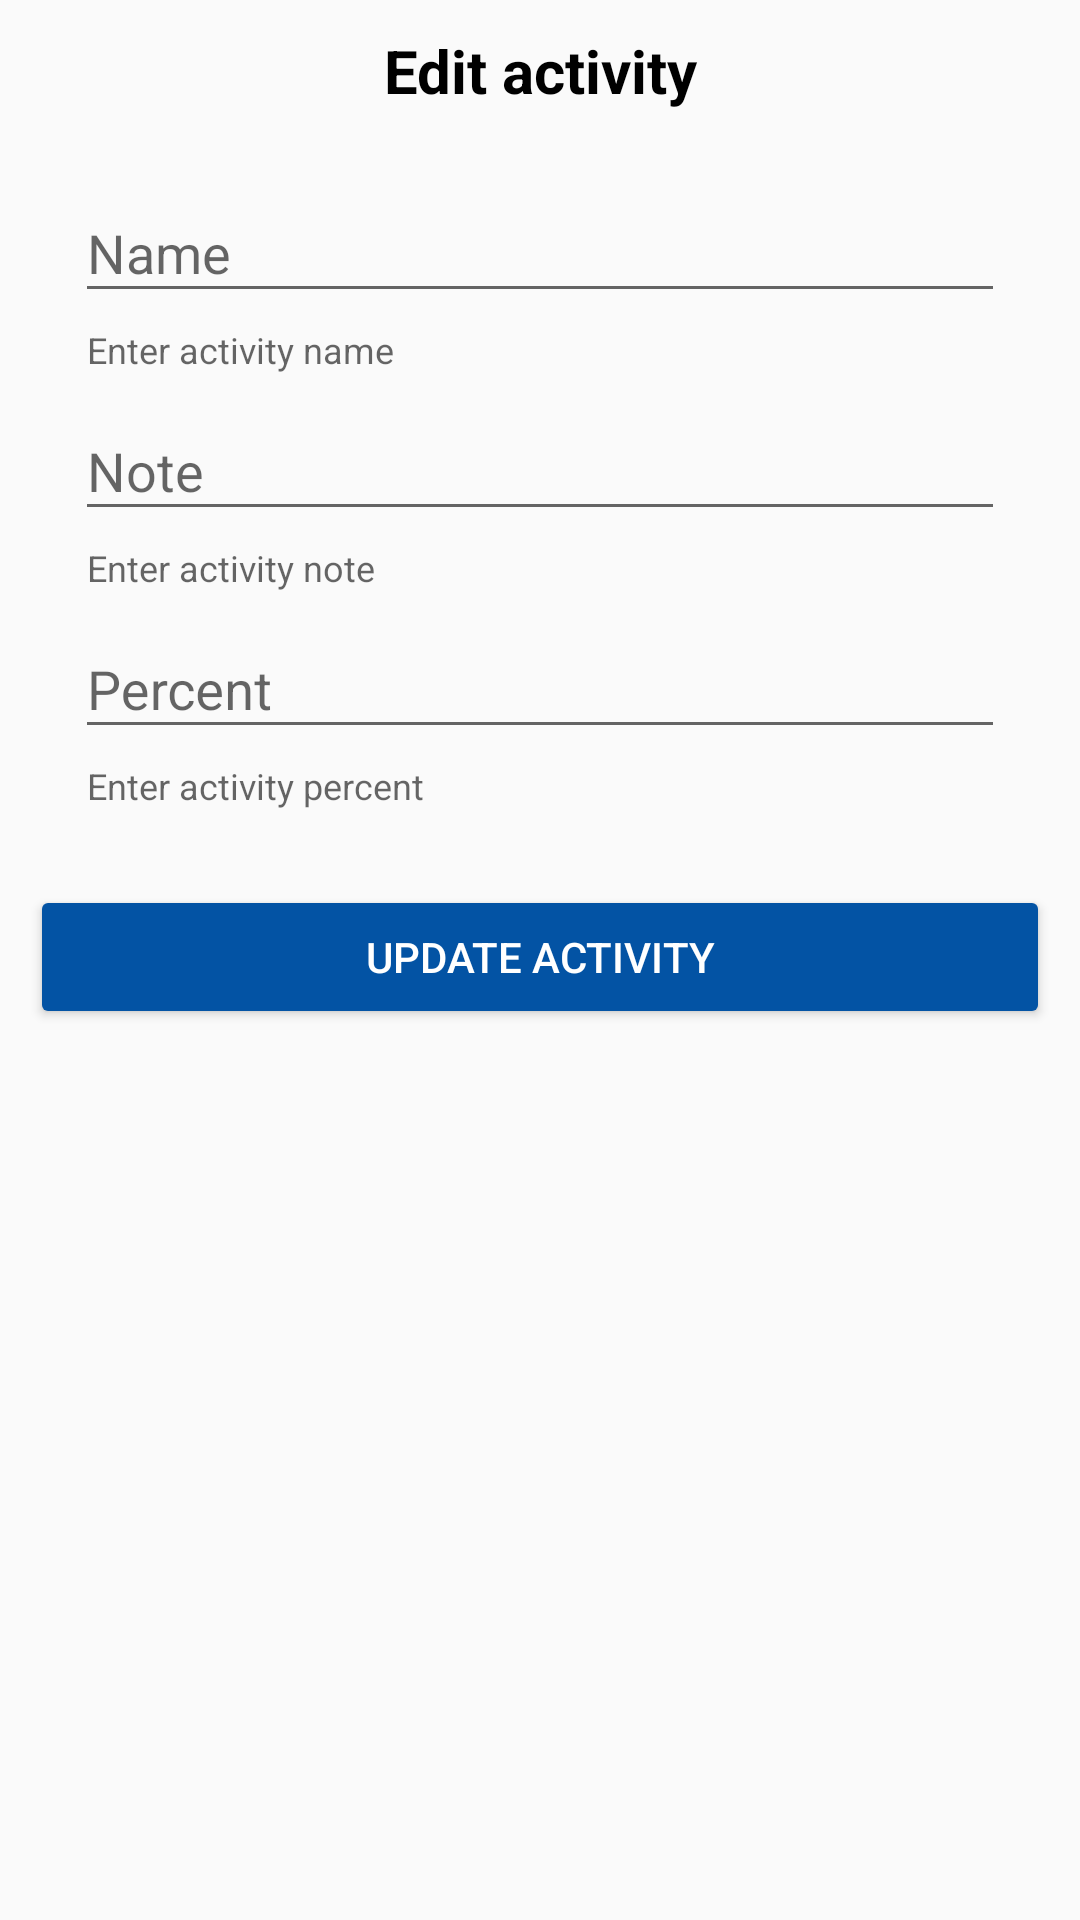

Produce the Android XML layout that renders to this screen, including the resource entries it uses.
<!-- AndroidManifest.xml: application theme AppTheme -->
<!-- res/layout/fragment_edit_activity.xml -->
<?xml version="1.0" encoding="utf-8"?>
<FrameLayout xmlns:android="http://schemas.android.com/apk/res/android"
    xmlns:tools="http://schemas.android.com/tools"
    android:layout_width="match_parent"
    android:layout_height="match_parent"
    xmlns:app="http://schemas.android.com/apk/res-auto"
    tools:context=".view.ui.fragments.EditActivityFragment">

    <LinearLayout
        android:layout_width="match_parent"
        android:layout_height="wrap_content"
        android:orientation="vertical"
        android:padding="@dimen/padding_10">
        <TextView
            android:layout_width="match_parent"
            android:layout_height="wrap_content"
            android:textSize="@dimen/title_text"
            android:textAlignment="center"
            android:textStyle="bold"
            android:textColor="@android:color/black"
            android:text="@string/edit_activity_title">
        </TextView>
        <LinearLayout
            android:layout_width="match_parent"
            android:layout_height="wrap_content"
            android:padding="@dimen/padding_10"
            android:layout_margin="@dimen/margin_5"
            android:orientation="vertical">
            <com.google.android.material.textfield.TextInputLayout
                android:id="@+id/activity_name_field"
                android:layout_width="match_parent"
                android:layout_height="wrap_content"
                android:hint="@string/activity_name_field"
                app:helperTextEnabled="true"
                app:helperText="@string/activity_name_helper_text">
                <EditText
                    android:layout_width="match_parent"
                    android:layout_height="match_parent">
                </EditText>
            </com.google.android.material.textfield.TextInputLayout>
            <com.google.android.material.textfield.TextInputLayout
                android:id="@+id/activity_note_field"
                android:layout_width="match_parent"
                android:layout_height="wrap_content"
                android:hint="@string/activity_note_field"
                app:helperTextEnabled="true"
                app:helperText="@string/activity_note_helper_text">
                <EditText
                    android:layout_width="match_parent"
                    android:layout_height="match_parent"
                    android:inputType="numberDecimal">
                </EditText>
            </com.google.android.material.textfield.TextInputLayout>
            <com.google.android.material.textfield.TextInputLayout
                android:id="@+id/activity_percent_field"
                android:layout_width="match_parent"
                android:layout_height="wrap_content"
                android:hint="@string/activity_percent_field"
                app:helperTextEnabled="true"
                app:helperText="@string/activity_percent_helper_text">
                <EditText
                    android:layout_width="match_parent"
                    android:layout_height="match_parent"
                    android:inputType="numberDecimal">
                </EditText>
            </com.google.android.material.textfield.TextInputLayout>
        </LinearLayout>
        <Button
            android:id="@+id/update_activity_button"
            android:layout_marginTop="@dimen/padding_10"
            android:layout_width="match_parent"
            android:layout_height="wrap_content"
            android:textColorHint="@color/colorPrimary"
            android:backgroundTint="@color/colorPrimary"
            android:textColor="@android:color/white"
            android:text="@string/update_activity_button_text">
        </Button>
    </LinearLayout>
</FrameLayout>
<!-- resources referenced by this layout -->
<resources>
  <color name="colorPrimary">#0353a4</color>
  <dimen name="margin_5">5dp</dimen>
  <dimen name="padding_10">10dp</dimen>
  <dimen name="title_text">20sp</dimen>
  <string name="activity_name_field">Name</string>
  <string name="activity_name_helper_text">Enter activity name</string>
  <string name="activity_note_field">Note</string>
  <string name="activity_note_helper_text">Enter activity note</string>
  <string name="activity_percent_field">Percent</string>
  <string name="activity_percent_helper_text">Enter activity percent</string>
  <string name="edit_activity_title">Edit activity</string>
  <string name="update_activity_button_text">Update activity</string>
  <style name="AppTheme" parent="Theme.AppCompat.Light.NoActionBar">
          
          <item name="colorPrimary">@color/colorPrimary</item>
          <item name="colorPrimaryDark">@color/colorPrimaryDark</item>
          <item name="colorAccent">@color/colorAccent</item>
          <item name="colorError">@color/colorDelete</item>
  
          <item name="android:windowFullscreen">false</item>
          <item name="windowNoTitle">true</item>
      </style>
  <color name="colorPrimaryDark">#001233</color>
  <color name="colorAccent">#001845</color>
  <color name="colorDelete">#FF4763</color>
</resources>
